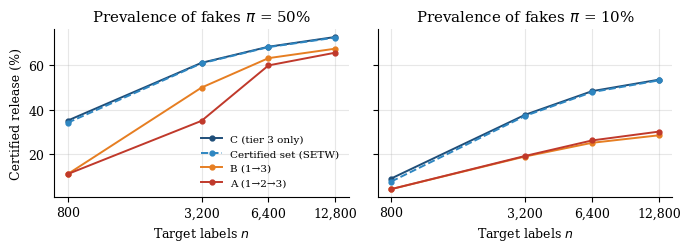
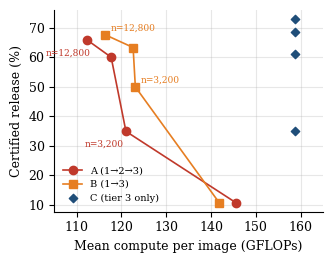
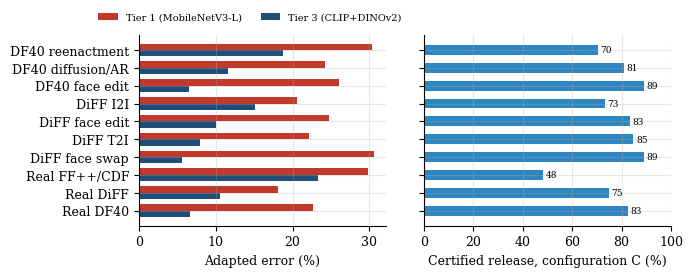
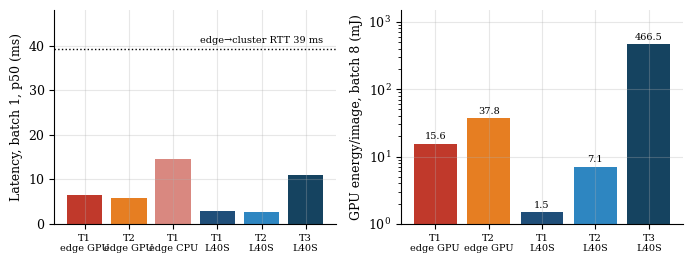

Source code (Python) for these figures, in order:
"""Figures for the Cluster Computing manuscript. All numbers are copied from the HPC result files
(results/face_cc2/summary.csv, face_family2/per_family.csv, system/hpc_bench.json [job 1655], edge/edge_results.json)."""
import matplotlib; matplotlib.use("Agg")
import matplotlib.pyplot as plt, numpy as np
plt.rcParams.update({"font.family": "serif", "font.size": 9, "axes.spines.top": False, "axes.spines.right": False,
                     "pdf.fonttype": 42, "axes.grid": True, "grid.alpha": .3})
C = {"C": "#1f4e79", "SETW": "#2e86c1", "A": "#c0392b", "B": "#e67e22", "H": "#7f8c8d"}
n = np.array([800, 3200, 6400, 12800])
# face_cc2, orig condition, class-conditional risk (alpha = 0.05)
rel = {0.5: dict(C=[.3503, .6117, .6845, .7288], SETW=[.3405, .6094, .6827, .7261], A=[.1083, .3492, .6000, .6577], B=[.1083, .4997, .6329, .6758]),
       0.1: dict(C=[.0883, .3765, .4835, .5355], SETW=[.0745, .3715, .4790, .5323], A=[.0403, .1903, .2605, .3005], B=[.0403, .1878, .2498, .2838])}
cost = {0.5: dict(A=[145.5, 121.0, 117.7, 112.4], B=[141.8, 123.1, 122.6, 116.4]), 0.1: dict(A=[156.6, 132.2, 120.9, 114.5], B=[152.6, 129.2, 119.4, 114.0])}
lab = {"C": "C (tier 3 only)", "SETW": "Certified set (SETW)", "A": "A (1→2→3)", "B": "B (1→3)"}

fig, ax = plt.subplots(1, 2, figsize=(7.0, 2.6), sharey=True)
for a, p in zip(ax, (0.5, 0.1)):
    for k in ("C", "SETW", "B", "A"):
        a.plot(n, np.array(rel[p][k]) * 100, marker="o", ms=3.5, lw=1.4, color=C[k], ls="--" if k == "SETW" else "-", label=lab[k])
    a.set_xscale("log", base=2); a.set_xticks(n); a.set_xticklabels([f"{v:,}" for v in n])
    a.set_title(f"Prevalence of fakes $\\pi$ = {int(p*100)}%"); a.set_xlabel("Target labels $n$")
ax[0].set_ylabel("Certified release (%)"); ax[0].legend(frameon=False, fontsize=7.5, loc="lower right")
fig.tight_layout(); fig.savefig("Fig2.pdf"); plt.close(fig)

# compute-coverage trade-off (orig, pi = 0.5): each point = one label budget
fig, a = plt.subplots(figsize=(3.4, 2.7))
for k, mk in (("A", "o"), ("B", "s")):
    a.plot(cost[0.5][k], np.array(rel[0.5][k]) * 100, marker=mk, color=C[k], lw=1.2, label=lab[k])
    for x, y, m in zip(cost[0.5][k], np.array(rel[0.5][k]) * 100, n):
        if m in (3200, 12800): a.annotate(f"n={m:,}", (x, y), textcoords="offset points", xytext=(-30, -11) if k == "A" else (4, 3), fontsize=6.5, color=C[k])
a.scatter([158.8] * 4, np.array(rel[0.5]["C"]) * 100, color=C["C"], marker="D", s=18, label=lab["C"], zorder=3)
a.set_xlabel("Mean compute per image (GFLOPs)"); a.set_ylabel("Certified release (%)")
a.set_xlim(105, 165); a.legend(frameon=False, fontsize=7, loc="lower left"); fig.tight_layout(); fig.savefig("Fig3.pdf"); plt.close(fig)

# per-family adapted error (orig, pi = 0.5, n = 12,800; face_family2)
fam = ["DF40 reenactment", "DF40 diffusion/AR", "DF40 face edit", "DiFF I2I", "DiFF face edit", "DiFF T2I", "DiFF face swap",
       "Real FF++/CDF", "Real DiFF", "Real DF40"]
t1 = [30.4, 24.2, 26.1, 20.6, 24.8, 22.1, 30.6, 29.8, 18.1, 22.6]
t3 = [18.8, 11.6, 6.5, 15.1, 10.1, 7.9, 5.6, 23.3, 10.5, 6.7]
rc = [70.3, 80.9, 89.0, 73.2, 83.4, 84.8, 89.2, 48.1, 74.9, 82.7]
fig, ax = plt.subplots(1, 2, figsize=(7.0, 2.9), sharey=True); y = np.arange(len(fam))[::-1]
ax[0].barh(y + .18, t1, .36, color=C["A"], label="Tier 1 (MobileNetV3-L)"); ax[0].barh(y - .18, t3, .36, color=C["C"], label="Tier 3 (CLIP+DINOv2)")
ax[0].set_yticks(y); ax[0].set_yticklabels(fam); ax[0].set_xlabel("Adapted error (%)"); ax[0].legend(frameon=False, fontsize=7, loc="upper center", bbox_to_anchor=(0.45, 1.16), ncol=2)
ax[1].barh(y, rc, .55, color=C["SETW"]); ax[1].set_xlabel("Certified release, configuration C (%)"); ax[1].set_xlim(0, 100)
for yy, v in zip(y, rc): ax[1].text(v + 1, yy, f"{v:.0f}", va="center", fontsize=6.5)
fig.tight_layout(); fig.savefig("Fig4.pdf"); plt.close(fig)

# edge vs cluster: latency (batch 1, p50) and GPU energy per image (batch 8)
lbl = ["T1\nedge GPU", "T2\nedge GPU", "T1\nedge CPU", "T1\nL40S", "T2\nL40S", "T3\nL40S"]
lat = [6.58, 5.73, 14.59, 3.0, 2.6, 10.9]
en = [15.6, 37.8, np.nan, 1.5, 7.1, 466.5]
col = ["#c0392b", "#e67e22", "#d98880", "#1f4e79", "#2e86c1", "#154360"]
fig, ax = plt.subplots(1, 2, figsize=(7.0, 2.7))
ax[0].bar(lbl, lat, color=col); ax[0].set_ylabel("Latency, batch 1, p50 (ms)")
for a_ in ax: a_.tick_params(axis="x", labelsize=7)
ax[0].axhline(39.2, color="k", ls=":", lw=1); ax[0].text(5.4, 40.5, "edge→cluster RTT 39 ms", ha="right", fontsize=7)
ax[0].set_ylim(0, 48)
ax[1].bar([l for l, e in zip(lbl, en) if not np.isnan(e)], [e for e in en if not np.isnan(e)], color=[c for c, e in zip(col, en) if not np.isnan(e)])
ax[1].set_yscale("log"); ax[1].set_ylabel("GPU energy/image, batch 8 (mJ)"); ax[1].set_ylim(1, 1500)
for i, e in enumerate([e for e in en if not np.isnan(e)]): ax[1].text(i, e * 1.15, f"{e:g}", ha="center", fontsize=7)
fig.tight_layout(); fig.savefig("Fig5.pdf"); plt.close(fig)
print("ok")
